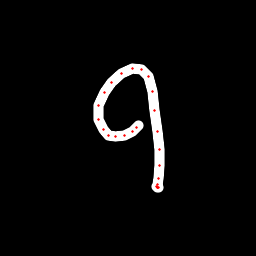

Values plotted in this chart, from the file beside it:
x, y, hover, eod
138.3, 125.1, 0.0, 0.0
136.4, 127.7, 0.0, 0.0
132.8, 131.7, 0.0, 0.0
124.3, 135, 0.0, 0.0
115.3, 136.7, 0.0, 0.0
109, 135.6, 0.0, 0.0
103.2, 129.9, 0.0, 0.0
98.8, 119.2, 0.0, 0.0
98.51, 106, 0.0, 0.0
104.1, 92.39, 0.0, 0.0
111.5, 82.85, 0.0, 0.0
121.3, 73.88, 0.0, 0.0
132.4, 68.27, 0.0, 0.0
141.1, 69.03, 0.0, 0.0
148.1, 76.03, 0.0, 0.0
152.2, 91.6, 0.0, 0.0
154.9, 110, 0.0, 0.0
157.3, 131.6, 0.0, 0.0
159.4, 149.3, 0.0, 0.0
159.1, 165.2, 0.0, 0.0
158.6, 178.6, 0.0, 0.0
157.9, 184.2, 0.0, 0.0
158.2, 187.1, 0.0, 0.0
157.9, 187.9, 0.0, 0.0
157.2, 187.5, 0.0, 0.0
156.8, 186.7, 0.0, 1.0
